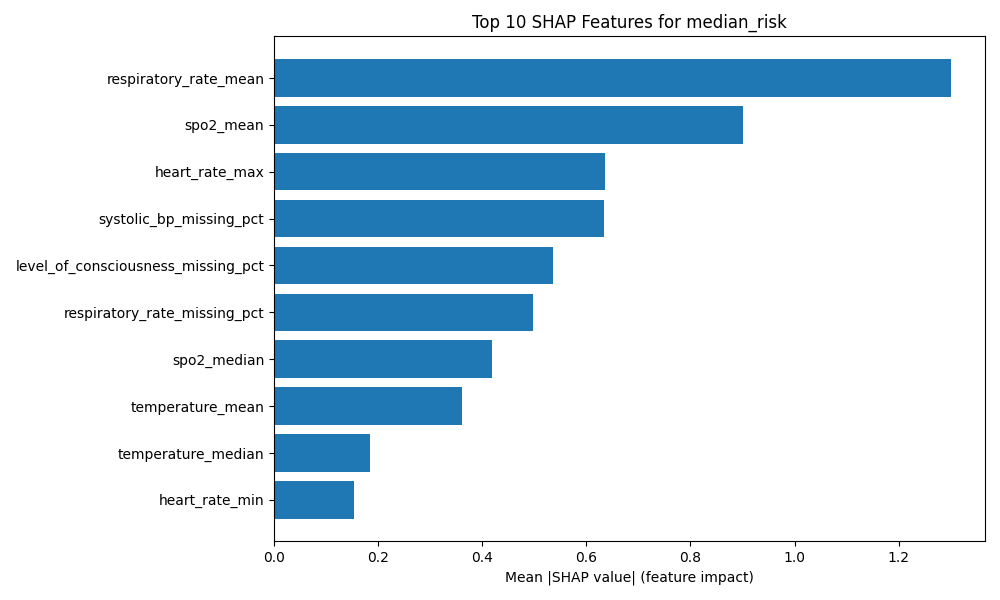

Values plotted in this chart, from the file beside it:
feature, mean_abs_shap
respiratory_rate_mean, 1.301
spo2_mean, 0.9007
heart_rate_max, 0.6358
systolic_bp_missing_pct, 0.6348
level_of_consciousness_missing_pct, 0.5364
respiratory_rate_missing_pct, 0.4977
spo2_median, 0.4194
temperature_mean, 0.3608
temperature_median, 0.1847
heart_rate_min, 0.1546
respiratory_rate_max, 0.1407
respiratory_rate_median, 0.1279
supplemental_o2_mean, 0.1066
temperature_missing_pct, 0.08465
heart_rate_mean, 0.0295
temperature_max, 0.0252
systolic_bp_min, 0.02342
respiratory_rate_min, 0.01896
temperature_min, 0.01753
heart_rate_median, 0.01722
systolic_bp_max, 0.01222
level_of_consciousness_mean, 0.007389
level_of_consciousness_median, 0.0007832
spo2_min, 0.0003463
systolic_bp_median, 0.0002392
spo2_missing_pct, 0.0001686
supplemental_o2_min, 0.0
heart_rate_missing_pct, 0.0
spo2_max, 0.0
supplemental_o2_median, 0.0
supplemental_o2_missing_pct, 0.0
co2_retainer_min, 0.0
co2_retainer_max, 0.0
systolic_bp_mean, 0.0
co2_retainer_mean, 0.0
co2_retainer_median, 0.0
level_of_consciousness_max, 0.0
level_of_consciousness_min, 0.0
supplemental_o2_max, 0.0
co2_retainer_missing_pct, 0.0
